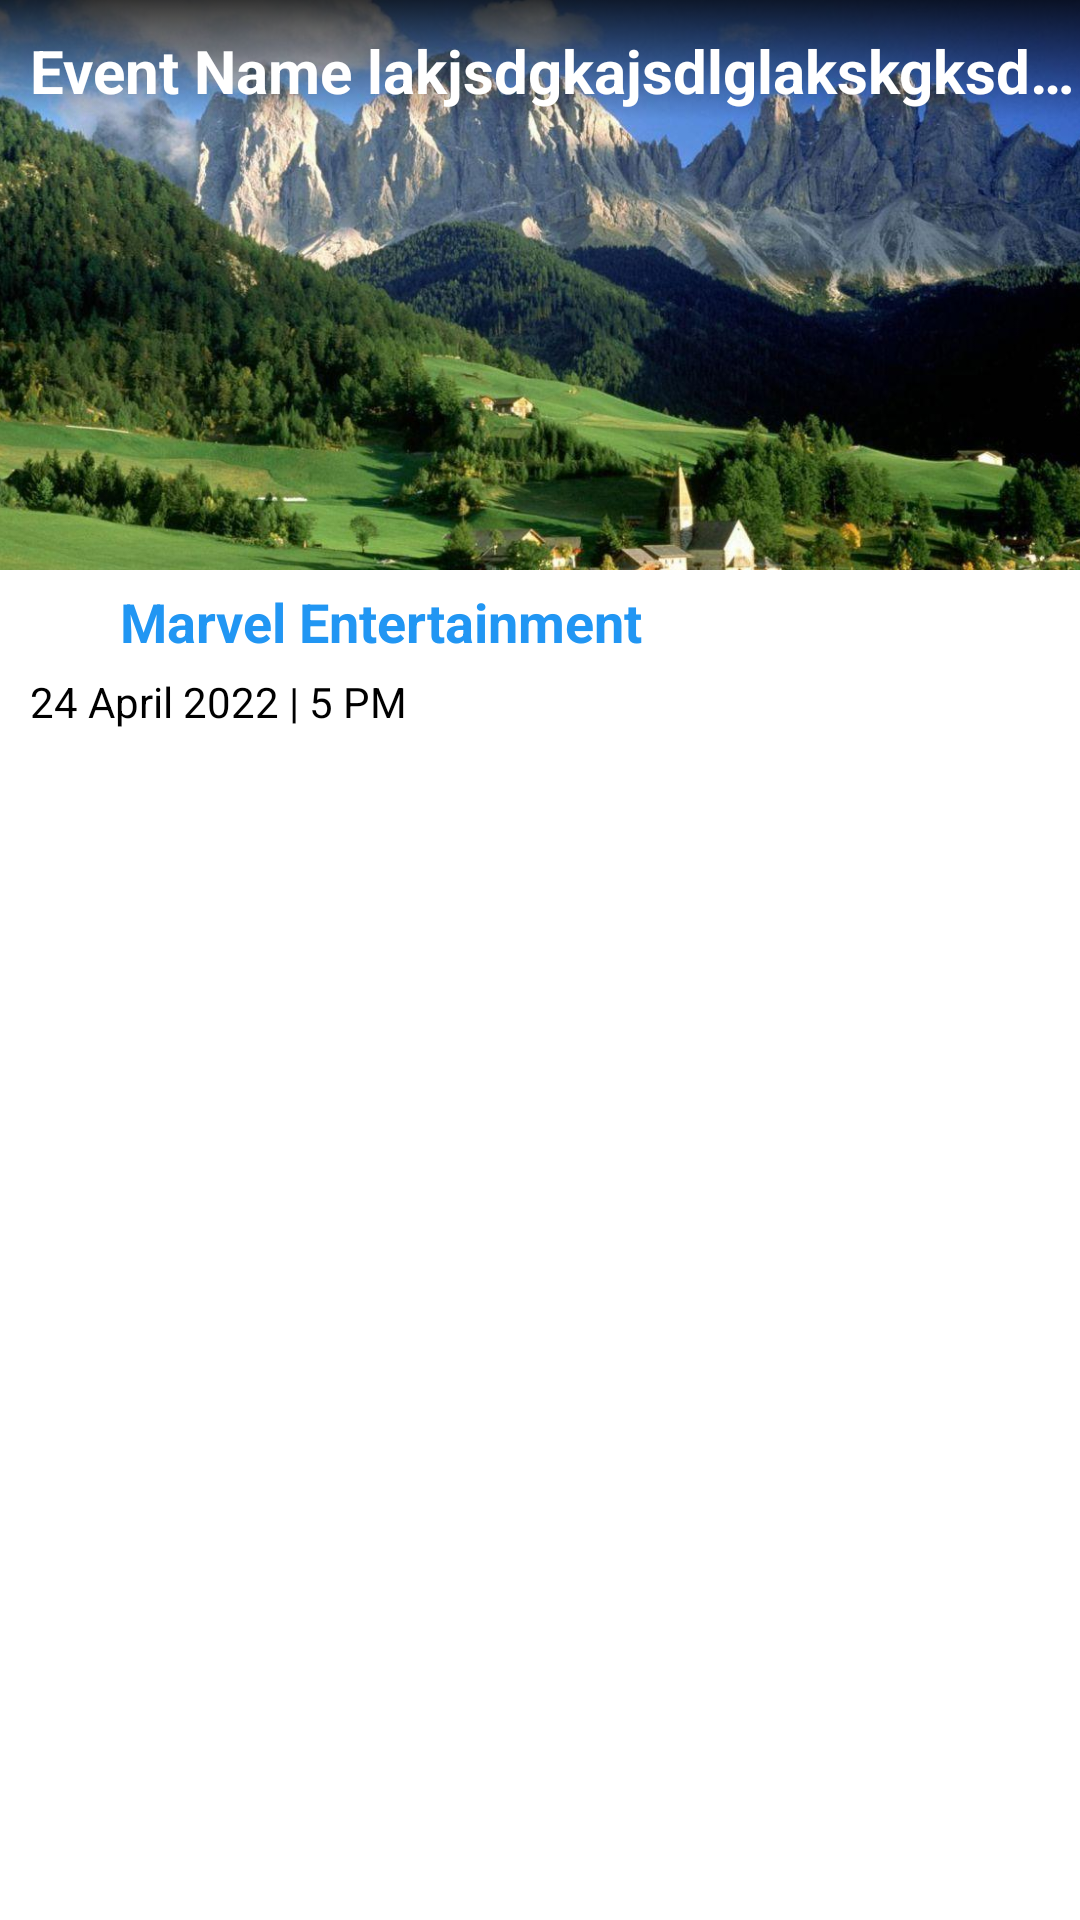

Layout XML and referenced resources for this Android screen:
<!-- AndroidManifest.xml: application theme Theme.EventMan -->
<!-- res/layout/event_item.xml -->
<?xml version="1.0" encoding="utf-8"?>
<com.google.android.material.card.MaterialCardView xmlns:android="http://schemas.android.com/apk/res/android"
    android:layout_width="match_parent"
    android:layout_marginHorizontal="20dp"
    android:layout_marginTop="20dp"
    android:layout_height="wrap_content"
    xmlns:app="http://schemas.android.com/apk/res-auto"
    app:cardElevation="10dp"
    app:cardCornerRadius="0dp">

    <RelativeLayout
        android:orientation="vertical"
        android:layout_width="match_parent"
        android:layout_height="250dp">

        <ImageView
            android:layout_width="match_parent"
            android:layout_height="250dp"
            android:scaleType="centerCrop"
            android:src="@drawable/landscape"
            android:id="@+id/eventCover"
            android:layout_alignParentStart="true"></ImageView>

        <RelativeLayout
            android:layout_width="match_parent"
            android:layout_height="40dp"
            android:background="@drawable/shadow_gradient"
            ></RelativeLayout>

        <TextView
            android:layout_width="match_parent"
            android:layout_height="wrap_content"
            android:text="Event Name lakjsdgkajsdlglakskgksdbkalnjdkbvalkjdsgkalbsdhkb sdgshdsh"
            android:maxLines="1"
            android:ellipsize="end"
            android:layout_marginTop="10dp"
            android:layout_marginLeft="10dp"
            android:textStyle="bold"
            android:textColor="@color/white"
            android:textSize="20dp"
            android:id="@+id/eventTitle"
            ></TextView>

        <LinearLayout
            android:layout_width="match_parent"
            android:layout_height="60dp"
            android:orientation="vertical"
            android:layout_alignParentBottom="true"
            android:background="@color/white">

            <LinearLayout
                android:layout_width="match_parent"
                android:layout_height="wrap_content"
                android:gravity="center_vertical"
                android:layout_marginTop="5dp">

                <ImageView
                    android:layout_width="20dp"
                    android:layout_height="20dp"
                    android:layout_marginLeft="10dp"
                    android:scaleType="center"
                    android:id="@+id/ownerProfile"
                    android:src="@drawable/ic_baseline_error_outline_24"/>

                <TextView
                    android:id="@+id/owner"
                    android:layout_width="wrap_content"
                    android:layout_height="wrap_content"
                    android:layout_marginLeft="10dp"
                    android:text="Marvel Entertainment"
                    android:textColor="@color/primary"
                    android:textSize="18dp"
                    android:textStyle="bold" />

            </LinearLayout>



            <TextView
                android:layout_width="wrap_content"
                android:layout_height="wrap_content"
                android:layout_marginTop="5dp"
                android:layout_marginLeft="10dp"
                android:id="@+id/time"
                android:text="24 April 2022 | 5 PM"
                android:textColor="@color/design_default_color_on_secondary"/>




        </LinearLayout>



    </RelativeLayout>



</com.google.android.material.card.MaterialCardView>
<!-- resources referenced by this layout -->
<resources>
  <color name="primary">#2196F3</color>
  <color name="white">#FFFFFFFF</color>
  <!-- drawable landscape: jpg bitmap (drawable-v24, 175881 bytes) -->
  <!-- drawable shadow_gradient (drawable) -->
  <?xml version="1.0" encoding="utf-8"?>
  <selector xmlns:android="http://schemas.android.com/apk/res/android">
      <item>
          <shape>
              <gradient
                  android:startColor="#cc000000"
                  android:endColor="#00000000"
                  android:type="linear"
                  android:angle="270"/>
          </shape>
      </item>
  </selector>
  <style name="Theme.EventMan" parent="Theme.MaterialComponents.DayNight.DarkActionBar">
          
          <item name="colorPrimary">#2196F3</item>
          <item name="colorPrimaryVariant">@color/purple_700</item>
          <item name="colorOnPrimary">@color/white</item>
          
          <item name="colorSecondary">@color/teal_200</item>
          <item name="colorSecondaryVariant">@color/teal_700</item>
          <item name="colorOnSecondary">@color/black</item>
          
          <item name="android:statusBarColor" tools:targetApi="l">?attr/colorPrimaryVariant</item>
          
          <item name="android:textColor">@color/black</item>
      </style>
  <color name="purple_700">#FF3700B3</color>
  <color name="teal_200">#FF03DAC5</color>
  <color name="teal_700">#FF018786</color>
  <color name="black">#FF000000</color>
</resources>
